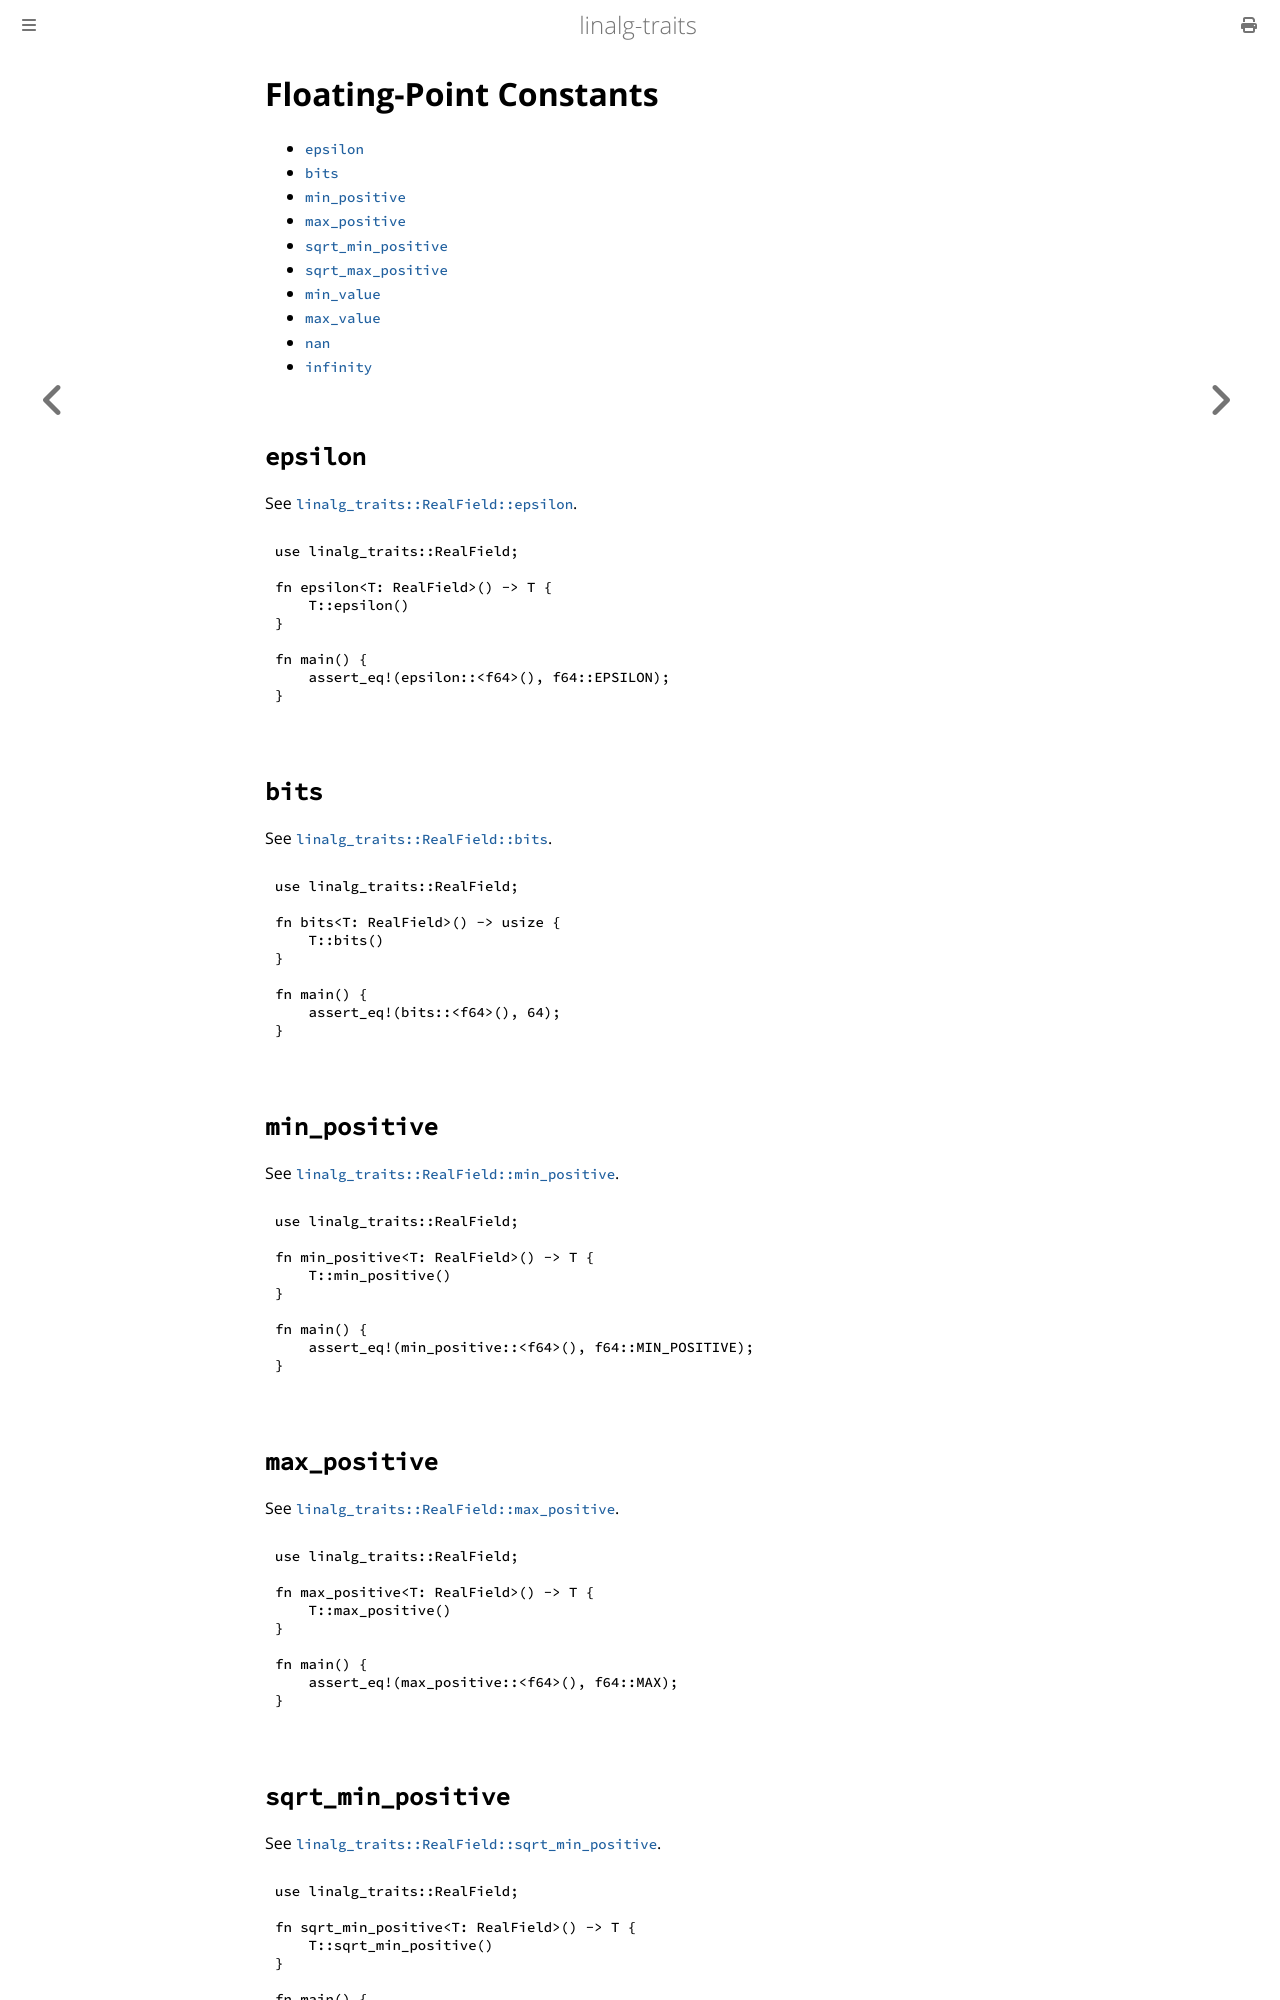

repository: tamaskis/linalg_traits · page: real_field_fp_constants.html · generator: mdbook

# Floating-Point Constants

<!-- toc -->

## `epsilon`

See [`linalg_traits::RealField::epsilon`](https://docs.rs/linalg-traits/latest/linalg_traits/trait.RealField.html#method.epsilon).

```rust
{{#include ../../examples/real_field_epsilon.rs}}
```

## `bits`

See [`linalg_traits::RealField::bits`](https://docs.rs/linalg-traits/latest/linalg_traits/trait.RealField.html#method.bits).

```rust
{{#include ../../examples/real_field_bits.rs}}
```

## `min_positive`

See [`linalg_traits::RealField::min_positive`](https://docs.rs/linalg-traits/latest/linalg_traits/trait.RealField.html#method.min_positive).

```rust
{{#include ../../examples/real_field_min_positive.rs}}
```

## `max_positive`

See [`linalg_traits::RealField::max_positive`](https://docs.rs/linalg-traits/latest/linalg_traits/trait.RealField.html#method.max_positive).

```rust
{{#include ../../examples/real_field_max_positive.rs}}
```

## `sqrt_min_positive`

See [`linalg_traits::RealField::sqrt_min_positive`](https://docs.rs/linalg-traits/latest/linalg_traits/trait.RealField.html#method.sqrt_min_positive).

```rust
{{#include ../../examples/real_field_sqrt_min_positive.rs}}
```
